Run: headless pygame with SDL's dummy video driver; simulated clock (each Clock.tick advances the game by its frame time, no real sleeping); random seed 0; keys injected as events and as key.get_pressed() state; mouse plan: one left click at the window centre at the start of phase 2, then a move to the lower-right quarter at the start of phase 3.
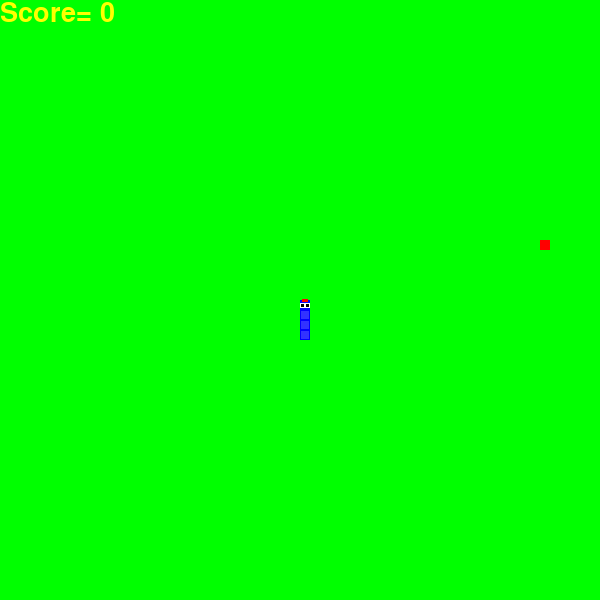
Frame 1 of 4 · flips 1–60 · no input
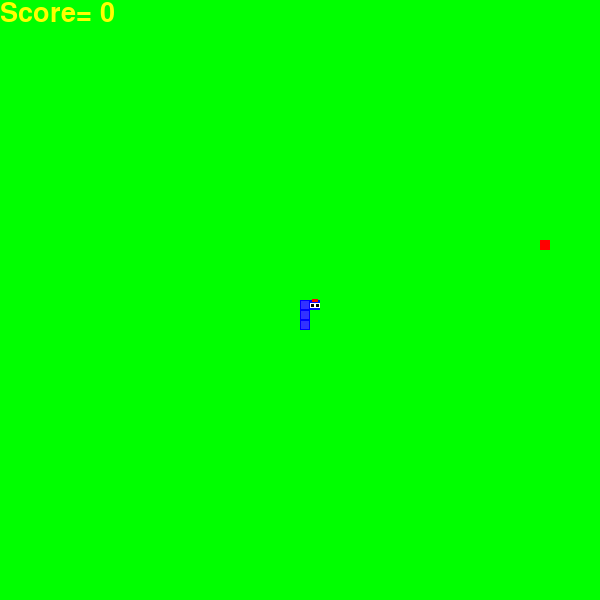
Frame 2 of 4 · flips 61–180 · clicked the window centre · tapped SPACE, RETURN · held RIGHT (→), D
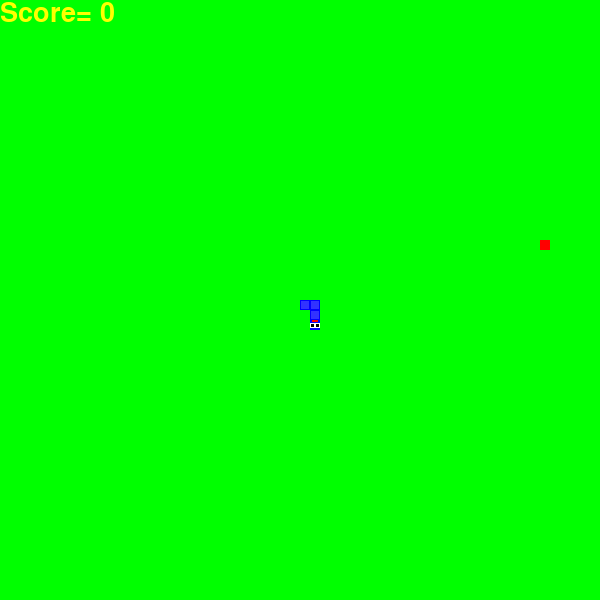
Frame 3 of 4 · flips 181–300 · moved the mouse to the lower-right quarter · held DOWN (↓), S
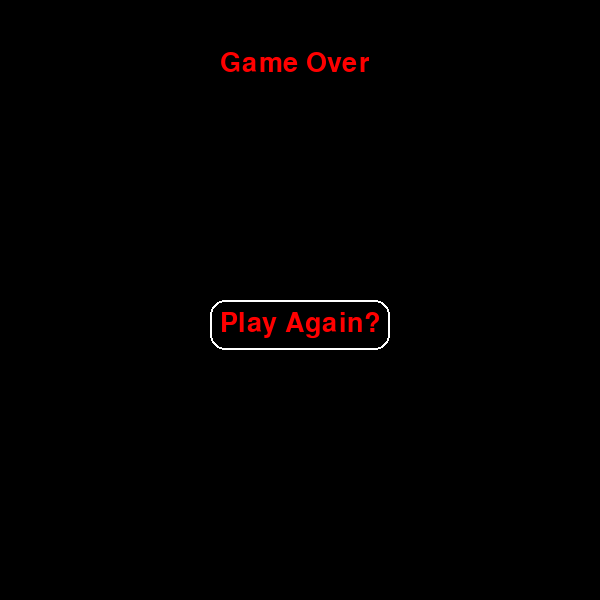
Frame 4 of 4 · flips 301–420 · held LEFT (←), A, UP (↑), W

The pygame program that drew these frames:

import pygame
from pygame.locals import *
import random

pygame.init()

#screen size
screen_w= 600
screen_h= 600

#game varriables
direction=1# up=1 , right=2, down=3 , left=4
update_snake=1
food=[0,0]
new_food=True
new_segment=[0,0]
score=0
font=pygame.font.SysFont(None, 40)
gameover =False
clicked=False

#snake 
cell_size=10
snake_position=[[int(screen_w/2),int(screen_h/2)]]
snake_position.append([int(screen_w/2),int((screen_h/2))+cell_size])
snake_position.append([int(screen_w/2),int((screen_h/2))+cell_size*2])
snake_position.append([int(screen_w/2),int((screen_h/2))+cell_size*3])

#colors
bg =(0, 255, 0)
snake_colour=(0,0,255)
snake_shade=(50,50,255)
white=(255,255,255)
black=(0,0,0)
red=(255,0,0)
yellow=(255,255,0)

#create window 
screen= pygame.display.set_mode((screen_w,screen_h))
pygame.display.set_caption('Snake Game')

def draw_screen():
    screen.fill(bg)

def show_score():
    score_txt='Score= '+str(score)
    score_img=font.render(score_txt, True, yellow)
    screen.blit(score_img,(0,0))



def check_gameover(gameover):
    #snake collision
    head_count=0
    for segment in snake_position:
        if snake_position[0]==segment and head_count>0:
            gameover=True
        head_count+=1
    #boundary collision
    if snake_position[0][0]<0 or snake_position[0][0]>screen_w or snake_position[0][1]<0 or snake_position[0][1]>screen_h:
        gameover=True
    return gameover

play_again_rect= Rect(screen_w//2-90, screen_h//2,180, 50)
def gameover_screen():
    gameover_txt="Game Over"
    gameover_img=font.render(gameover_txt, True, red)
    pygame.draw.rect(screen, black, (0,0, screen_h, screen_w ))
    screen.blit(gameover_img,(220, 50))

    again_txt="Play Again?"
    again_img=font.render(again_txt,True, red)
    pygame.draw.rect(screen, white ,play_again_rect,2,15)
    screen.blit(again_img,(screen_w//2-80, screen_h//2+10 , 160, 50))

running=True
while running:
    draw_screen()
    show_score()
   

    #event handler
    for event in pygame.event.get():
        if event.type == pygame.QUIT:
            running=False
        if event.type == pygame.KEYDOWN:
            if event.key == pygame.K_UP and direction!=3:
                direction=1
            if event.key == pygame.K_RIGHT and direction!=4:
                direction=2
            if event.key == pygame.K_DOWN and direction!=1:
                direction=3
            if event.key == pygame.K_LEFT and direction!=2:
                direction=4

    if new_food==True:
        new_food=False
        food[0]=cell_size*random.randint(0,int(screen_w/cell_size)-1)
        food[1]=cell_size*random.randint(0,int(screen_h/cell_size)-1)
    #draw food
    pygame.draw.rect(screen,red,(food[0],food[1],cell_size,cell_size))

    #check collison
    if snake_position[0] == food:
        new_food=True
        new_segment=list(snake_position[-1])
        if direction== 1:
            new_segment[1] += cell_size
        if direction== 2:
            new_segment[0] -= cell_size
        if direction== 3:
            new_segment[1] -= cell_size
        if direction== 4:
            new_segment[0] += cell_size
        snake_position.append(new_segment)
        score += 1 

    if gameover== False:
        if update_snake>99:
            update_snake=0
            snake_position=snake_position[-1:]+snake_position[:-1]
            if direction==1:#up
                snake_position[0][0]=snake_position[1][0]
                snake_position[0][1]=snake_position[1][1] - cell_size
            if direction==3:#down
                snake_position[0][0]=snake_position[1][0]
                snake_position[0][1]=snake_position[1][1] + cell_size
            if direction==2:#right
                snake_position[0][1]=snake_position[1][1]
                snake_position[0][0]=snake_position[1][0] + cell_size
            if direction==4:#left
                snake_position[0][1]=snake_position[1][1]
                snake_position[0][0]=snake_position[1][0] - cell_size
            gameover=check_gameover(gameover)

    #draw snake
    head=0
    for x in snake_position:
        if head == 1:
            pygame.draw.rect(screen,snake_colour,(x[0], x[1], cell_size,cell_size))
            pygame.draw.rect(screen,snake_shade,(x[0]+1, x[1]+1, cell_size-2,cell_size-2))
        if head ==0:
            pygame.draw.rect(screen,snake_colour,(x[0],x[1],cell_size,cell_size))
            #left eye
            pygame.draw.rect(screen,white,(x[0],x[1]+3,5,5))
            pygame.draw.rect(screen,black,(x[0]+1,x[1]+1+3,3,3))
            #right eye
            pygame.draw.rect(screen,white,(x[0]+5,x[1]+3,5,5))
            pygame.draw.rect(screen,black,(x[0]+6,x[1]+1+3,3,3))
            #mouth 
            pygame.draw.rect(screen,red,(x[0]+2,x[1]-1,6,3))

            head=1


    if gameover==True:
        gameover_screen()
        if event.type==MOUSEBUTTONDOWN and clicked==False:
            clicked=True
        if event.type==MOUSEBUTTONUP and clicked==True:
            clicked=False
            pos=pygame.mouse.get_pos()
            if play_again_rect.collidepoint(pos):
                direction=1# up=1 , right=2, down=3 , left=4
                update_snake=1
                food=[0,0]
                new_food=True
                new_segment=[0,0]
                score=0
                font=pygame.font.SysFont(None, 40)
                gameover =False
                clicked=False

                #snake 
                cell_size=10
                snake_position=[[int(screen_w/2),int(screen_h/2)]]
                snake_position.append([int(screen_w/2),int((screen_h/2))+cell_size])
                snake_position.append([int(screen_w/2),int((screen_h/2))+cell_size*2])
                snake_position.append([int(screen_w/2),int((screen_h/2))+cell_size*3])
                head=0
                
    pygame.display.update()
    update_snake+=1

pygame.quit()
